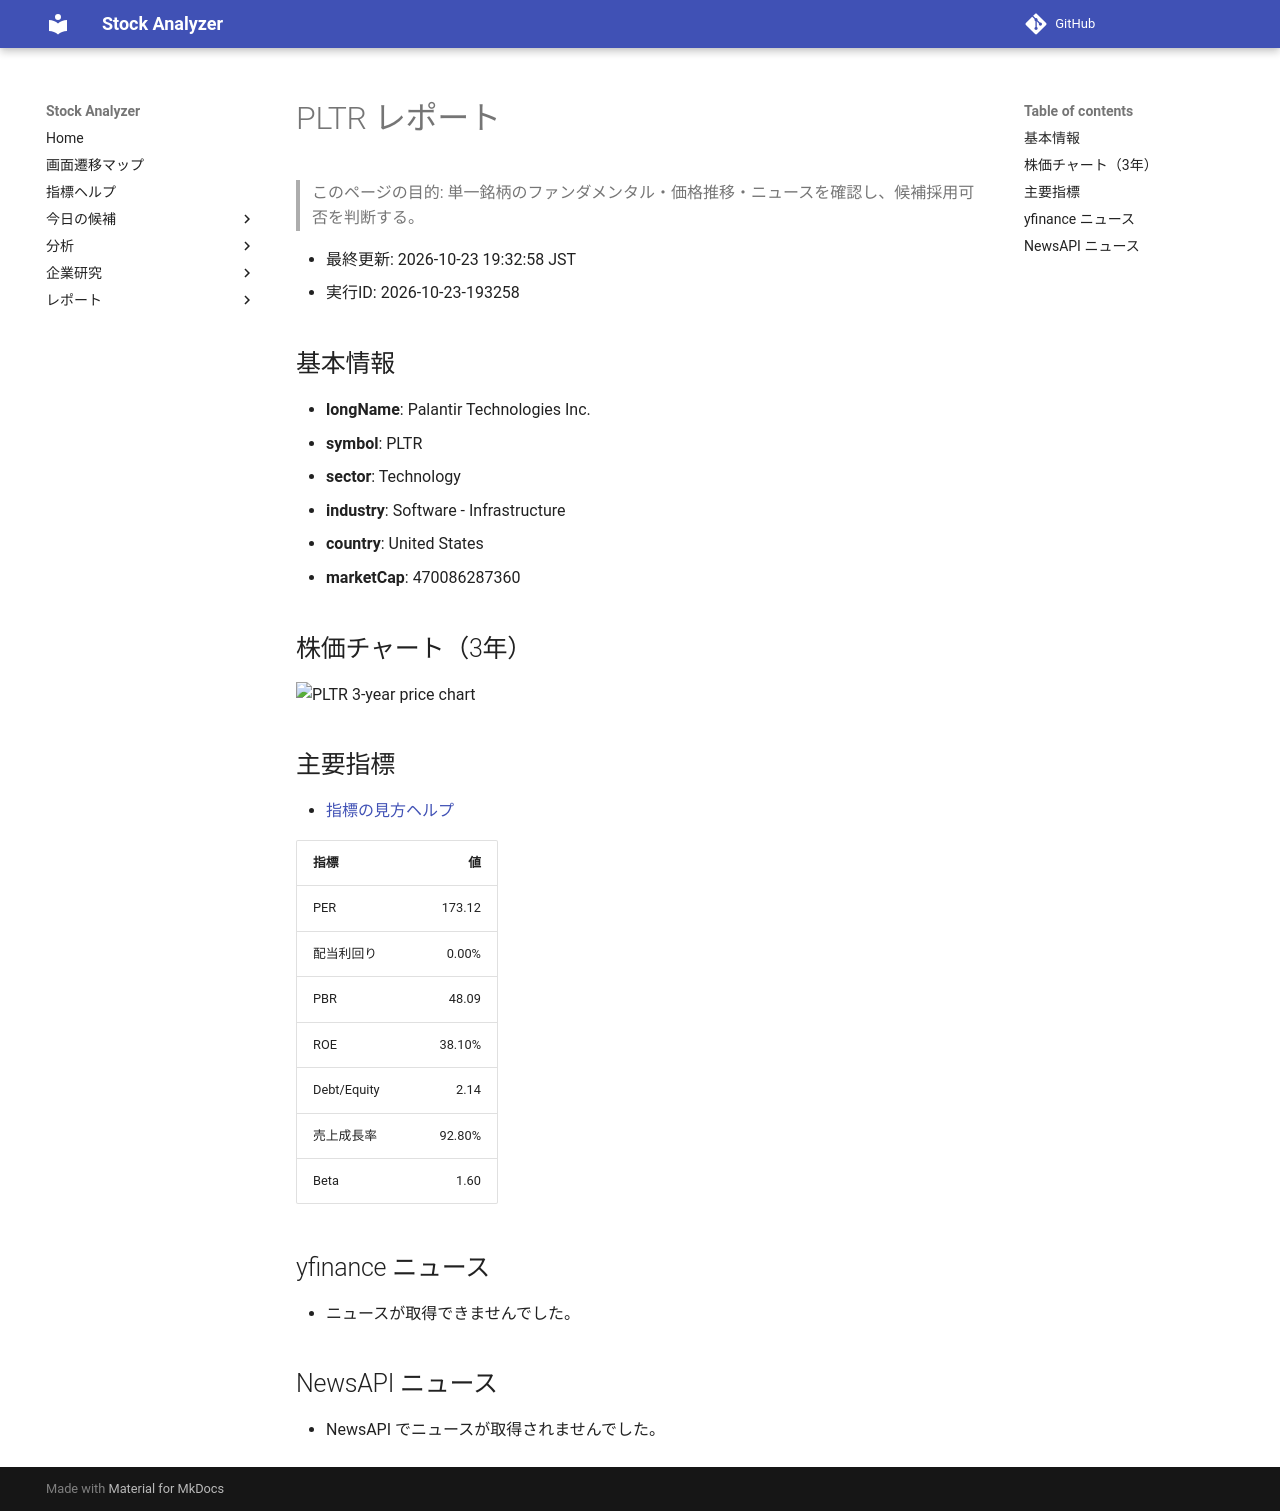

repository: Yumi-note/Making-APP · page: reports/2026-10-23/193258/PLTR/index.html · generator: mkdocs

# PLTR レポート

> このページの目的: 単一銘柄のファンダメンタル・価格推移・ニュースを確認し、候補採用可否を判断する。

- 最終更新: 2026-10-23 19:32:58 JST
- 実行ID: 2026-10-23-193258

## 基本情報

- **longName**: Palantir Technologies Inc.
- **symbol**: PLTR
- **sector**: Technology
- **industry**: Software - Infrastructure
- **country**: United States
- **marketCap**: 470086287360

## 株価チャート（3年）

![PLTR 3-year price chart](PLTR_3y.png)

## 主要指標

- [指標の見方ヘルプ](../../../../indicators.md)

| 指標 | 値 |
|---|---:|
| PER | 173.12 |
| 配当利回り | 0.00% |
| PBR | 48.09 |
| ROE | 38.10% |
| Debt/Equity | 2.14 |
| 売上成長率 | 92.80% |
| Beta | 1.60 |

## yfinance ニュース

- ニュースが取得できませんでした。

## NewsAPI ニュース

- NewsAPI でニュースが取得されませんでした。
